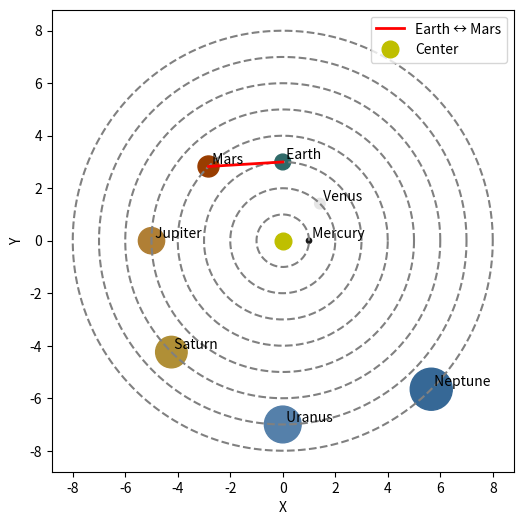

The matplotlib source for this figure:
import matplotlib.pyplot as plt
import numpy as np

def plot_planets(angles, planets_radii,planet_colors, planet_names, orbit_step,  planet1_name, planet2_name, saveto_filename):
    fig, ax = plt.subplots(figsize=(6, 6))
    ax.set_aspect('equal')

    planet_positions = {}

    for i, (angle, radius, color ,name) in enumerate(zip(angles, planets_radii,planet_colors, planet_names)):
        # Each planet's orbit radius
        orbit_radius = (i + 1) * orbit_step

        # Draw the orbit as a circle
        theta = np.linspace(0, 2 * np.pi, 200)
        x_orbit = orbit_radius * np.cos(theta)
        y_orbit = orbit_radius * np.sin(theta)
        ax.plot(x_orbit, y_orbit, color='gray', linestyle='--')

        # Convert the angle from degrees to radians
        angle_rad = np.deg2rad(angle)

        # Compute the planet's position on the orbit
        x_planet = orbit_radius * np.cos(angle_rad)
        y_planet = orbit_radius * np.sin(angle_rad)

        # Store the position
        planet_positions[name] = (x_planet, y_planet)

        # Plot the planet with the specified radius
        planet_circle = plt.Circle((x_planet, y_planet), radius, color=color, fill=True)
        ax.add_patch(planet_circle)
        ax.text(x_planet, y_planet, f' {name}', fontsize=10, verticalalignment='bottom')

    # Draw a line between the selected planets
    if planet1_name in planet_positions and planet2_name in planet_positions:
        x1, y1 = planet_positions[planet1_name]
        x2, y2 = planet_positions[planet2_name]
        ax.plot([x1, x2], [y1, y2], 'r-', linewidth=2, label=f"{planet1_name} ↔ {planet2_name}")

    # Mark the center (could be the star)
    ax.plot(0, 0, 'yo', markersize=12, label='Center')

    ax.set_xlabel('X')
    ax.set_ylabel('Y')
    ax.legend()
    plt.savefig(saveto_filename)

#give sample data
angles = [0, 45, 90, 135, 180, 225, 270, 315]
planets_radii = [0.1, 0.2, 0.3, 0.4, 0.5, 0.6, 0.7, 0.8]
planet_names = ['Mercury', 'Venus', 'Earth', 'Mars', 'Jupiter', 'Saturn', 'Uranus', 'Neptune']
planet_colors =['#1a1a1a',  '#e6e6e6', '#2f6a69', '#993d00', '#b07f35', '#b08f36', '#5580aa', '#366896']
orbit_step = 1

#call the function
plot_planets(angles, planets_radii,planet_colors, planet_names, orbit_step,'Earth', 'Mars', 'planets.png')
